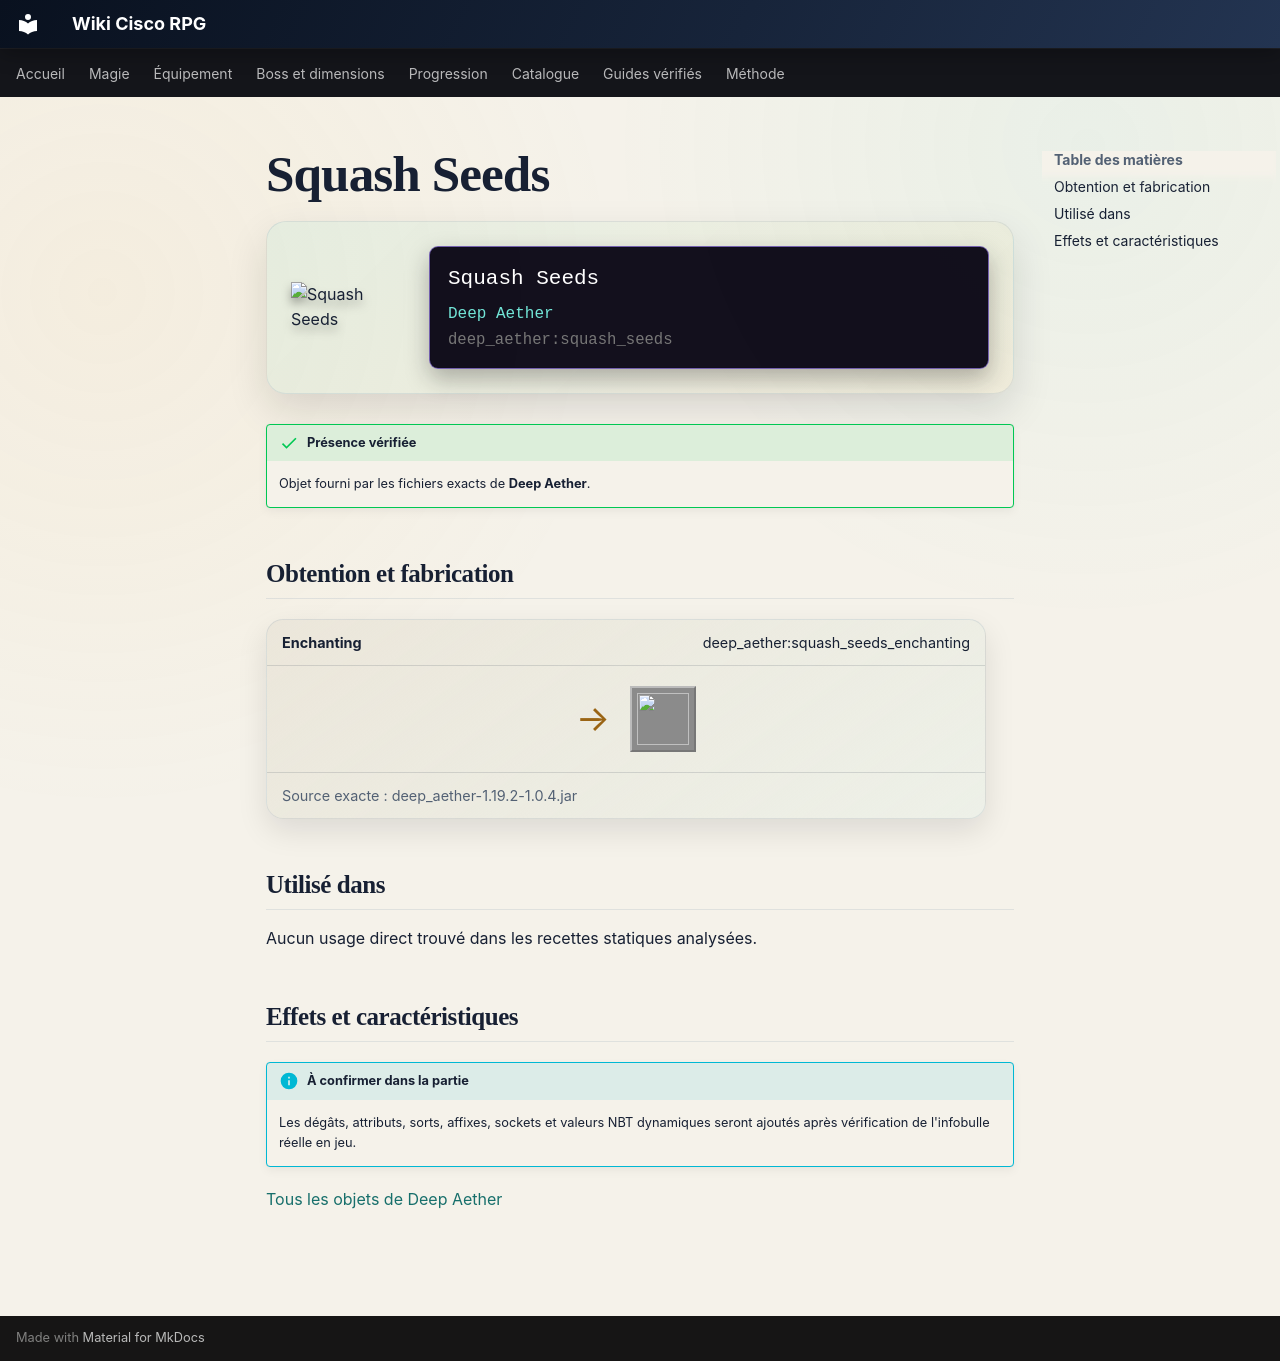

repository: Kloups-Dev/wiki-cisco-rpg · page: catalogue/objets/deep_aether/squash_seeds/index.html · generator: mkdocs

# Squash Seeds

<div class="mc-item-showcase">
<img class="mc-item-icon" src="../../../../assets/generated/items/deep_aether/squash_seeds.png" alt="Squash Seeds">
<div class="mc-tooltip-card">
<div class="mc-tooltip-card__name">Squash Seeds</div>
<div class="mc-tooltip-card__mod">Deep Aether</div>
<div class="mc-tooltip-card__id">deep_aether:squash_seeds</div>
</div>
</div>

!!! success "Présence vérifiée"
    Objet fourni par les fichiers exacts de **Deep Aether**.

## Obtention et fabrication

<div class="jei-recipe"><div class="jei-recipe__head"><strong>Enchanting</strong><span>deep_aether:squash_seeds_enchanting</span></div><div class="jei-recipe__body"><div class="jei-inputs"></div><span class="jei-arrow">→</span><span class="jei-slot jei-slot--result"><img src="../../../../assets/generated/items/deep_aether/squash_seeds.png" alt=""></span></div><div class="jei-recipe__source">Source exacte : deep_aether-1.19.2-1.0.4.jar</div></div>

## Utilisé dans

Aucun usage direct trouvé dans les recettes statiques analysées.

## Effets et caractéristiques

!!! info "À confirmer dans la partie"
    Les dégâts, attributs, sorts, affixes, sockets et valeurs NBT dynamiques seront ajoutés après vérification de l'infobulle réelle en jeu.

[Tous les objets de Deep Aether](../../../contenu/deep-aether.md)
